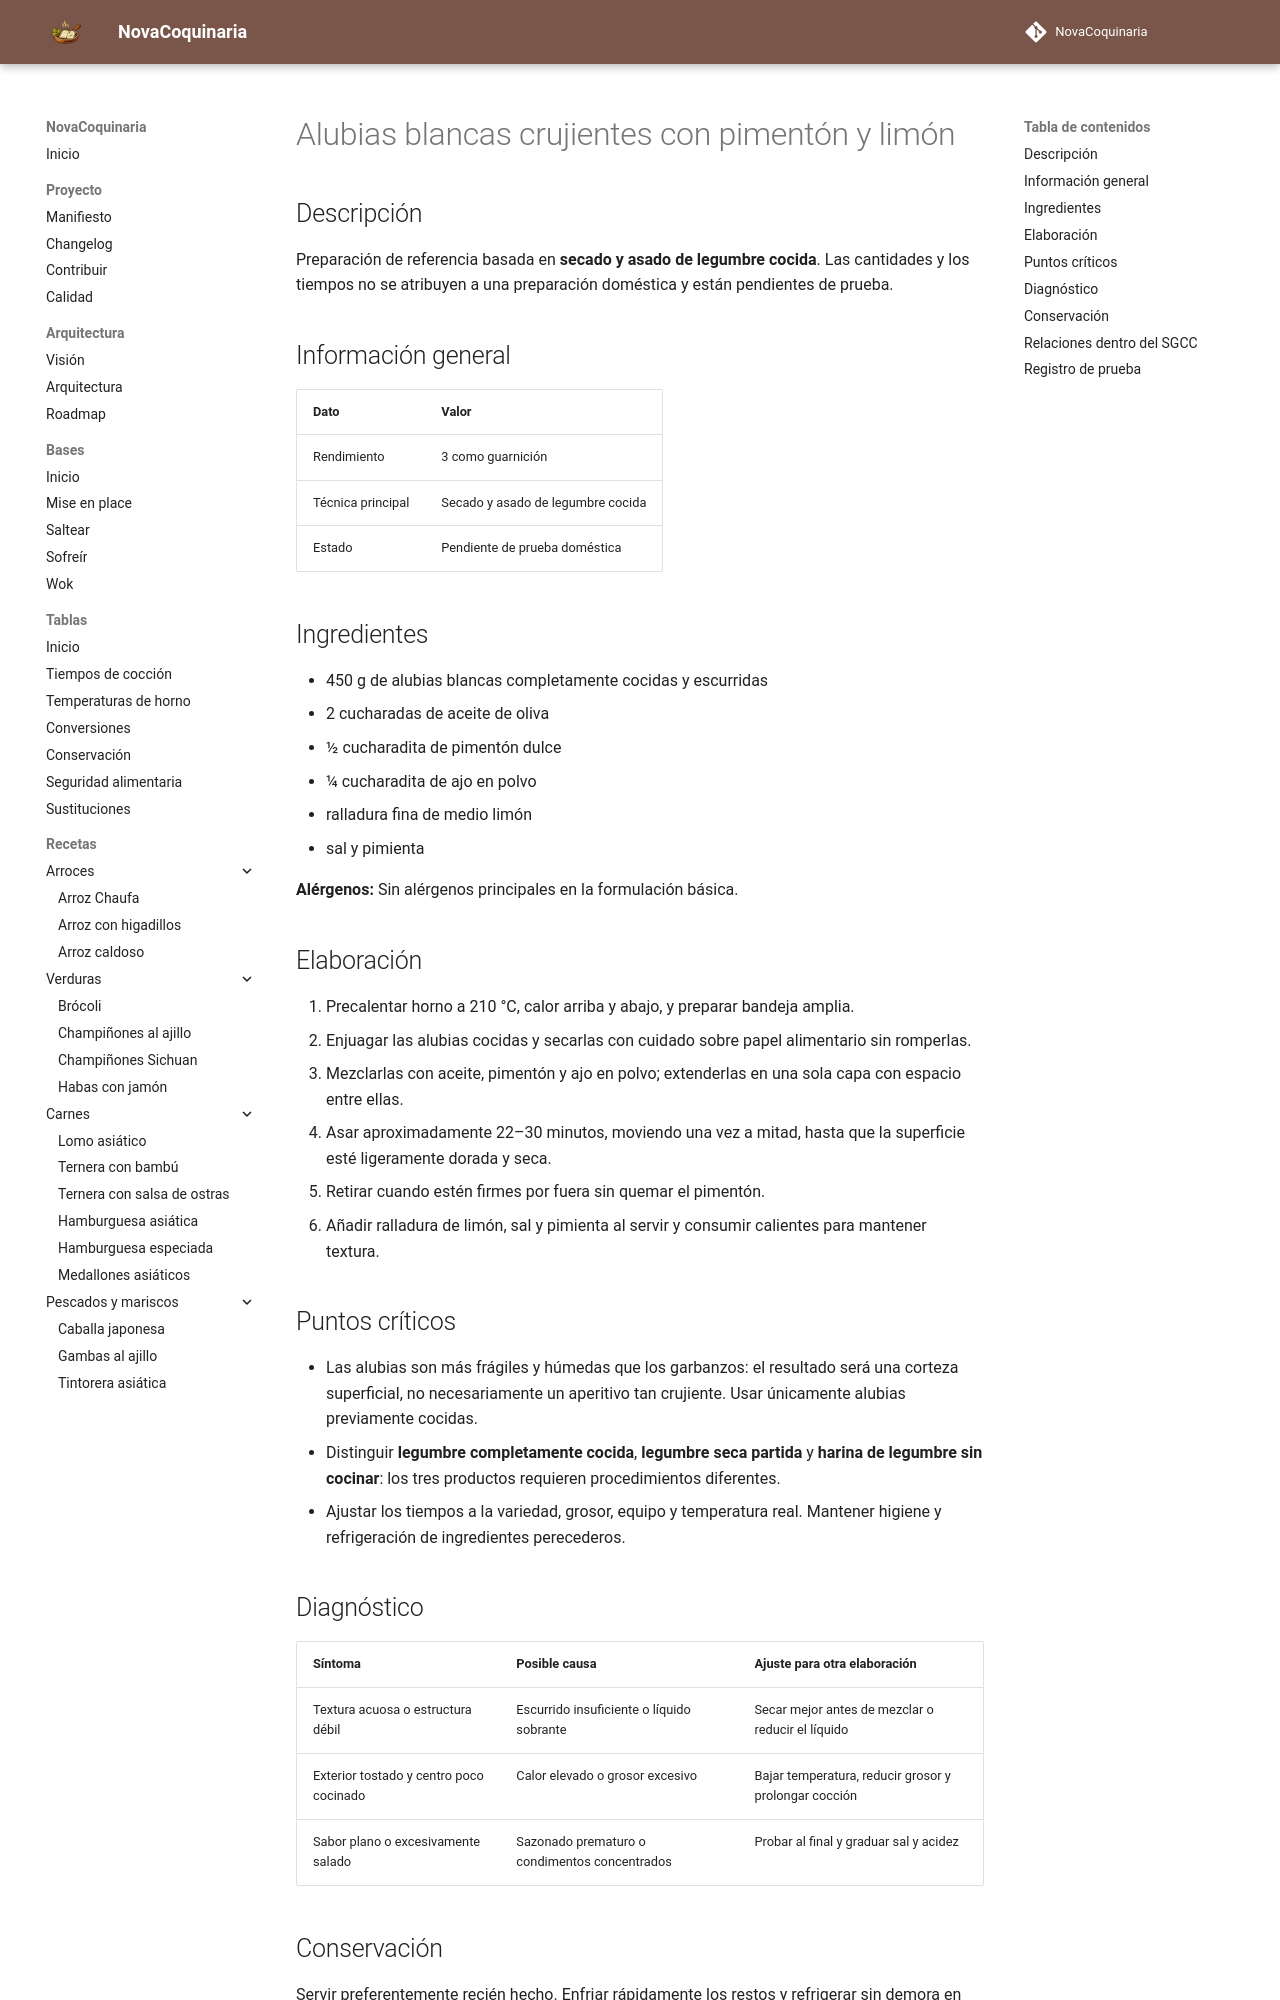

repository: fran-eliot/NovaCoquinaria · page: 03_Legumbres/alubias_blancas_crujientes_con_pimenton_y_limon.html · generator: mkdocs

---
id: REC-338
tipo: receta
titulo: Alubias blancas crujientes con pimentón y limón
categoria: Legumbres
estado: borrador
version: 1.0.0
ultima_revision: 2026-11-15
etiquetas:
  - legumbres
  - receta-propuesta
  - pendiente-de-prueba
---

# Alubias blancas crujientes con pimentón y limón

## Descripción

Preparación de referencia basada en **secado y asado de legumbre cocida**. Las cantidades y los tiempos no se atribuyen a una preparación doméstica y están pendientes de prueba.

## Información general

| Dato | Valor |
|---|---|
| Rendimiento | 3 como guarnición |
| Técnica principal | Secado y asado de legumbre cocida |
| Estado | Pendiente de prueba doméstica |

## Ingredientes

- 450 g de alubias blancas completamente cocidas y escurridas
- 2 cucharadas de aceite de oliva
- ½ cucharadita de pimentón dulce
- ¼ cucharadita de ajo en polvo
- ralladura fina de medio limón
- sal y pimienta

**Alérgenos:** Sin alérgenos principales en la formulación básica.

## Elaboración

1. Precalentar horno a 210 °C, calor arriba y abajo, y preparar bandeja amplia.
2. Enjuagar las alubias cocidas y secarlas con cuidado sobre papel alimentario sin romperlas.
3. Mezclarlas con aceite, pimentón y ajo en polvo; extenderlas en una sola capa con espacio entre ellas.
4. Asar aproximadamente 22–30 minutos, moviendo una vez a mitad, hasta que la superficie esté ligeramente dorada y seca.
5. Retirar cuando estén firmes por fuera sin quemar el pimentón.
6. Añadir ralladura de limón, sal y pimienta al servir y consumir calientes para mantener textura.

## Puntos críticos

- Las alubias son más frágiles y húmedas que los garbanzos: el resultado será una corteza superficial, no necesariamente un aperitivo tan crujiente. Usar únicamente alubias previamente cocidas.
- Distinguir **legumbre completamente cocida**, **legumbre seca partida** y **harina de legumbre sin cocinar**: los tres productos requieren procedimientos diferentes.
- Ajustar los tiempos a la variedad, grosor, equipo y temperatura real. Mantener higiene y refrigeración de ingredientes perecederos.

## Diagnóstico

| Síntoma | Posible causa | Ajuste para otra elaboración |
|---|---|---|
| Textura acuosa o estructura débil | Escurrido insuficiente o líquido sobrante | Secar mejor antes de mezclar o reducir el líquido |
| Exterior tostado y centro poco cocinado | Calor elevado o grosor excesivo | Bajar temperatura, reducir grosor y prolongar cocción |
| Sabor plano o excesivamente salado | Sazonado prematuro o condimentos concentrados | Probar al final y graduar sal y acidez |
